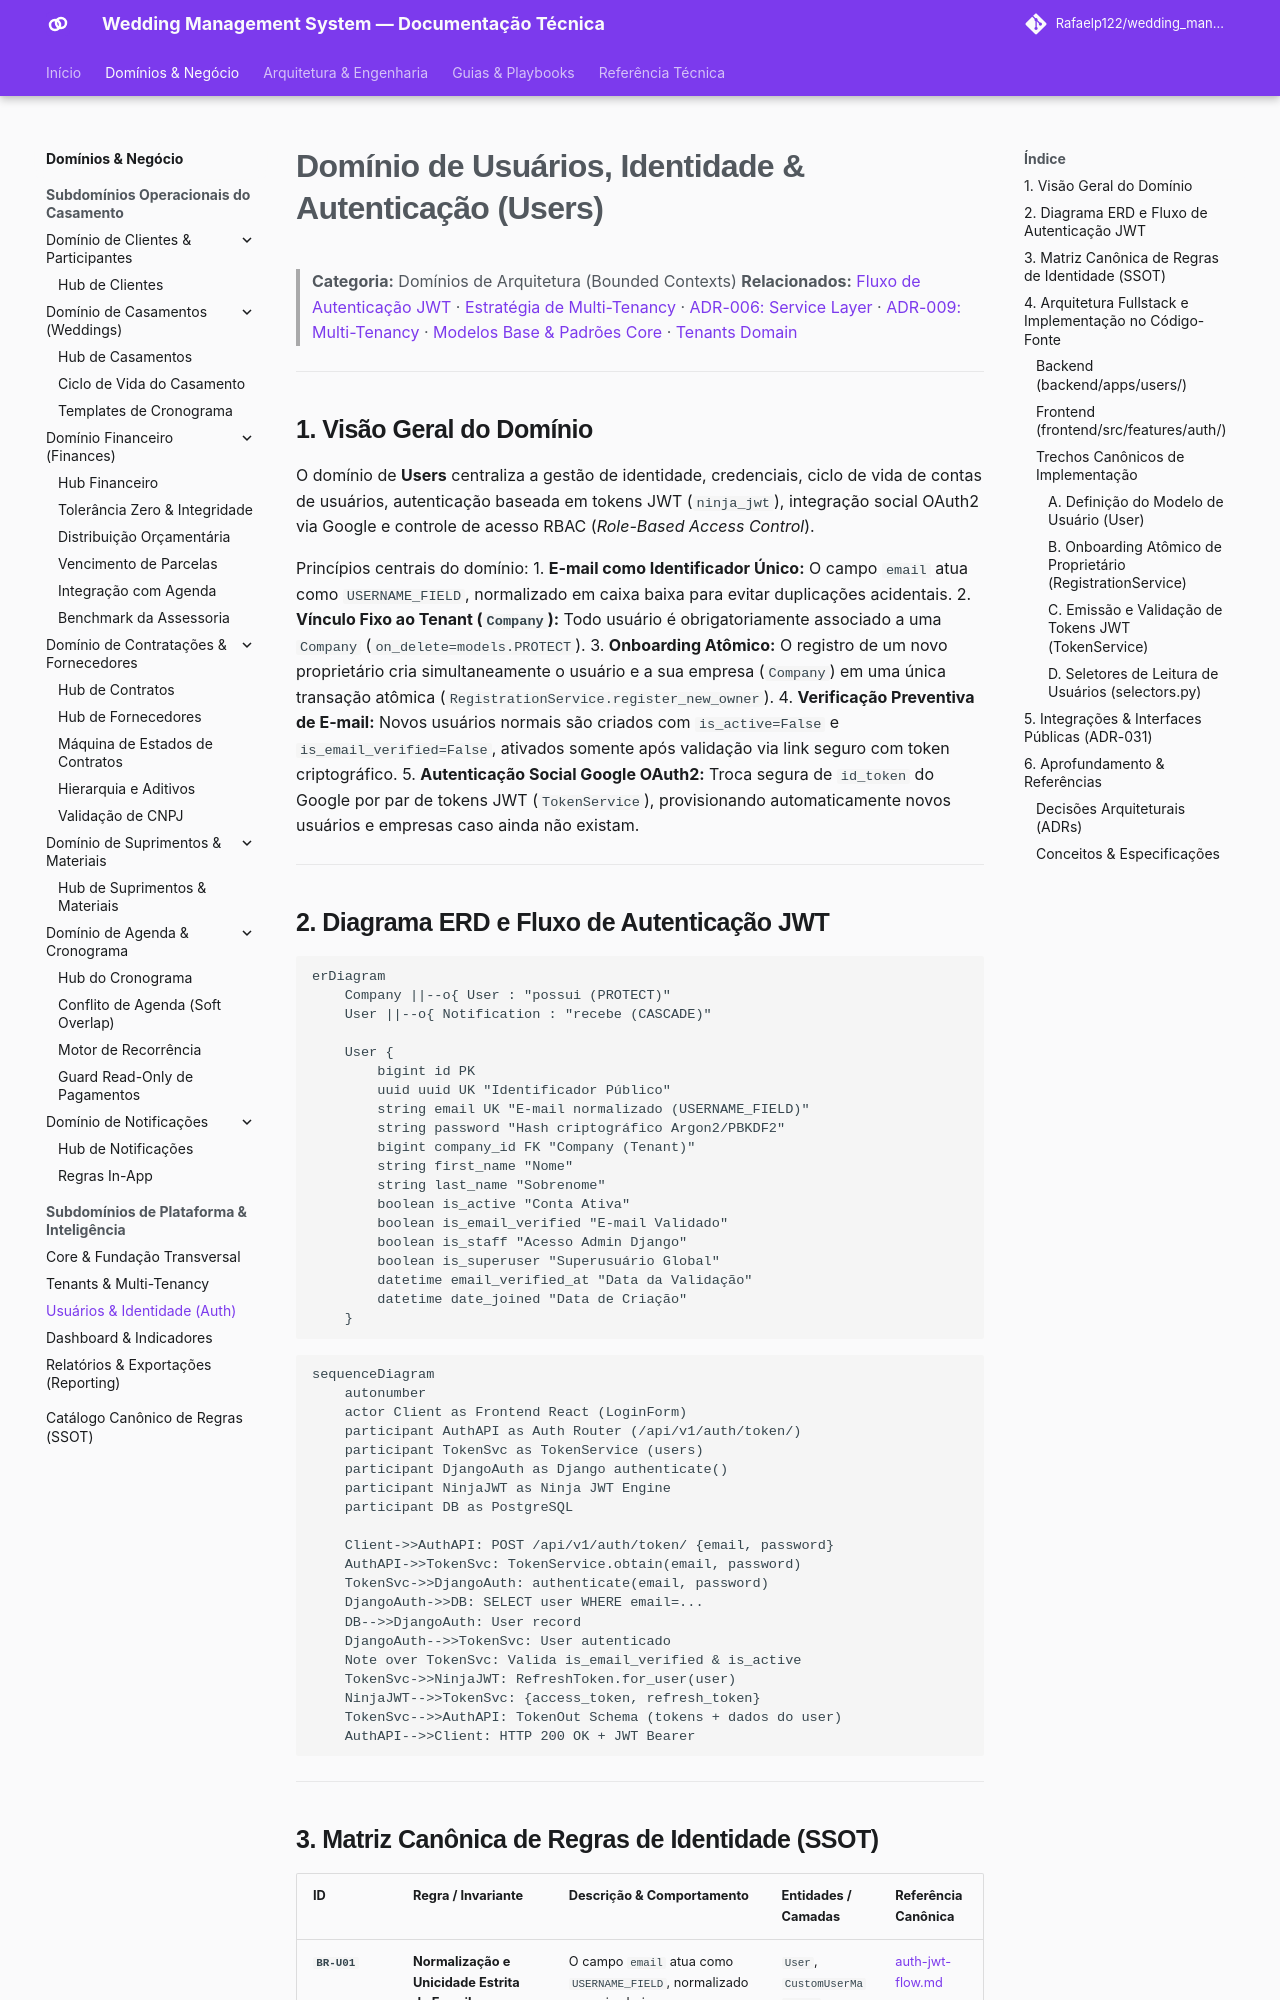

repository: Rafaelp122/wedding_management · page: architecture/domains/users-domain/index.html · generator: mkdocs

# Domínio de Usuários, Identidade & Autenticação (Users)

> **Categoria:** Domínios de Arquitetura (Bounded Contexts)
> **Relacionados:** [Fluxo de Autenticação JWT](../concepts/auth-jwt-flow.md) · [Estratégia de Multi-Tenancy](../concepts/multi-tenancy-strategy.md) · [ADR-006: Service Layer](../adr/006-service-layer.md) · [ADR-009: Multi-Tenancy](../adr/009-multitenancy.md) · [Modelos Base & Padrões Core](../../reference/models/core-models.md) · [Tenants Domain](tenants-domain.md)

---

## 1. Visão Geral do Domínio

O domínio de **Users** centraliza a gestão de identidade, credenciais, ciclo de vida de contas de usuários, autenticação baseada em tokens JWT (`ninja_jwt`), integração social OAuth2 via Google e controle de acesso RBAC (*Role-Based Access Control*).

Princípios centrais do domínio:
1. **E-mail como Identificador Único:** O campo `email` atua como `USERNAME_FIELD`, normalizado em caixa baixa para evitar duplicações acidentais.
2. **Vínculo Fixo ao Tenant (`Company`):** Todo usuário é obrigatoriamente associado a uma `Company` (`on_delete=models.PROTECT`).
3. **Onboarding Atômico:** O registro de um novo proprietário cria simultaneamente o usuário e a sua empresa (`Company`) em uma única transação atômica (`RegistrationService.register_new_owner`).
4. **Verificação Preventiva de E-mail:** Novos usuários normais são criados com `is_active=False` e `is_email_verified=False`, ativados somente após validação via link seguro com token criptográfico.
5. **Autenticação Social Google OAuth2:** Troca segura de `id_token` do Google por par de tokens JWT (`TokenService`), provisionando automaticamente novos usuários e empresas caso ainda não existam.

---

## 2. Diagrama ERD e Fluxo de Autenticação JWT

```mermaid
erDiagram
    Company ||--o{ User : "possui (PROTECT)"
    User ||--o{ Notification : "recebe (CASCADE)"

    User {
        bigint id PK
        uuid uuid UK "Identificador Público"
        string email UK "E-mail normalizado (USERNAME_FIELD)"
        string password "Hash criptográfico Argon2/PBKDF2"
        bigint company_id FK "Company (Tenant)"
        string first_name "Nome"
        string last_name "Sobrenome"
        boolean is_active "Conta Ativa"
        boolean is_email_verified "E-mail Validado"
        boolean is_staff "Acesso Admin Django"
        boolean is_superuser "Superusuário Global"
        datetime email_verified_at "Data da Validação"
        datetime date_joined "Data de Criação"
    }
```

```mermaid
sequenceDiagram
    autonumber
    actor Client as Frontend React (LoginForm)
    participant AuthAPI as Auth Router (/api/v1/auth/token/)
    participant TokenSvc as TokenService (users)
    participant DjangoAuth as Django authenticate()
    participant NinjaJWT as Ninja JWT Engine
    participant DB as PostgreSQL

    Client->>AuthAPI: POST /api/v1/auth/token/ {email, password}
    AuthAPI->>TokenSvc: TokenService.obtain(email, password)
    TokenSvc->>DjangoAuth: authenticate(email, password)
    DjangoAuth->>DB: SELECT user WHERE email=...
    DB-->>DjangoAuth: User record
    DjangoAuth-->>TokenSvc: User autenticado
    Note over TokenSvc: Valida is_email_verified & is_active
    TokenSvc->>NinjaJWT: RefreshToken.for_user(user)
    NinjaJWT-->>TokenSvc: {access_token, refresh_token}
    TokenSvc-->>AuthAPI: TokenOut Schema (tokens + dados do user)
    AuthAPI-->>Client: HTTP 200 OK + JWT Bearer
```

---
